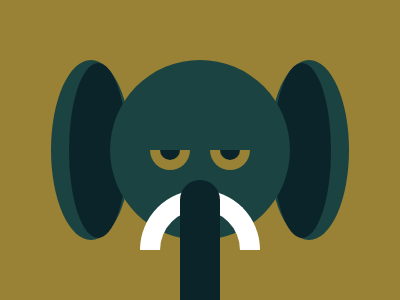

Write the HTML and CSS that draws this image.

<div class="container">
  <div class="head">
    <div class="eye eye-left">
      <div class="eye-globe"></div>
    </div>
    <div class="eye eye-right">
      <div class="eye-globe"></div>
    </div>
    <div class="tusk"></div>
    <div class="trunk"></div>
    <div class="ear left-ear">
      <div class="ear-interior left-ear-interior"></div>
    </div>
    <div class="ear right-ear">
      <div class="ear-interior right-ear-interior"></div>
    </div>
  </div>
</div>

<style>
  
  body {
    background: #998235;
  }

  .container {
    display: flex;
    justify-content: center;
    align-items: center;
    height: 100%;
  }

  .head {
    position: relative;
    background: #1a4341;
    width: 180px;
    height: 180px;
    border-radius: 100%;
  }

  .eye,
  .eye-globe {
    border-bottom-left-radius: 20px;
    border-bottom-right-radius: 20px;
  }

  .eye {
    position: absolute;
    display: flex;
    justify-content: center;
    background: #998235;
    height: 20px;
    width: 40px;
    top: 90px;
  }

  .eye-left {
    left: 40px;
  }

  .eye-right {
    right: 40px;
  }

  .eye-globe {
    background: #0b2429;
    width: 20px;
    height: 10px;
  }

  .tusk,
  .trunk {
    position: absolute;
    border-top-left-radius: 100px;
    border-top-right-radius: 100px;
  }

  .tusk {
    width: 120px;
    height: 60px;
    top: 130px;
    left: 30px;
    border: solid 20px #fff;
    border-bottom: 0;
    box-sizing: border-box;
  }

  .trunk {
    width: 40px;
    height: 120px;
    background: #0b2429;
    top: 120px;
    left: 70px;
  }

  .ear {
    position: absolute;
    background: #1a4341;
    width: 80px;
    height: 180px;
    border-radius: 100%;
    z-index: -1;
  }

  .left-ear {
    left: -59px;
  }

  .right-ear {
    right: -59px;
  }

  .ear-interior {
    position: absolute;
    top: 3px;
    background: #0b2429;
    width: 58px;
    height: 175px;
    border-radius: 60%;
  }

  .left-ear-interior {
    left: 18px;
  }

  .right-ear-interior {
    right: 18px;
  }
</style>
